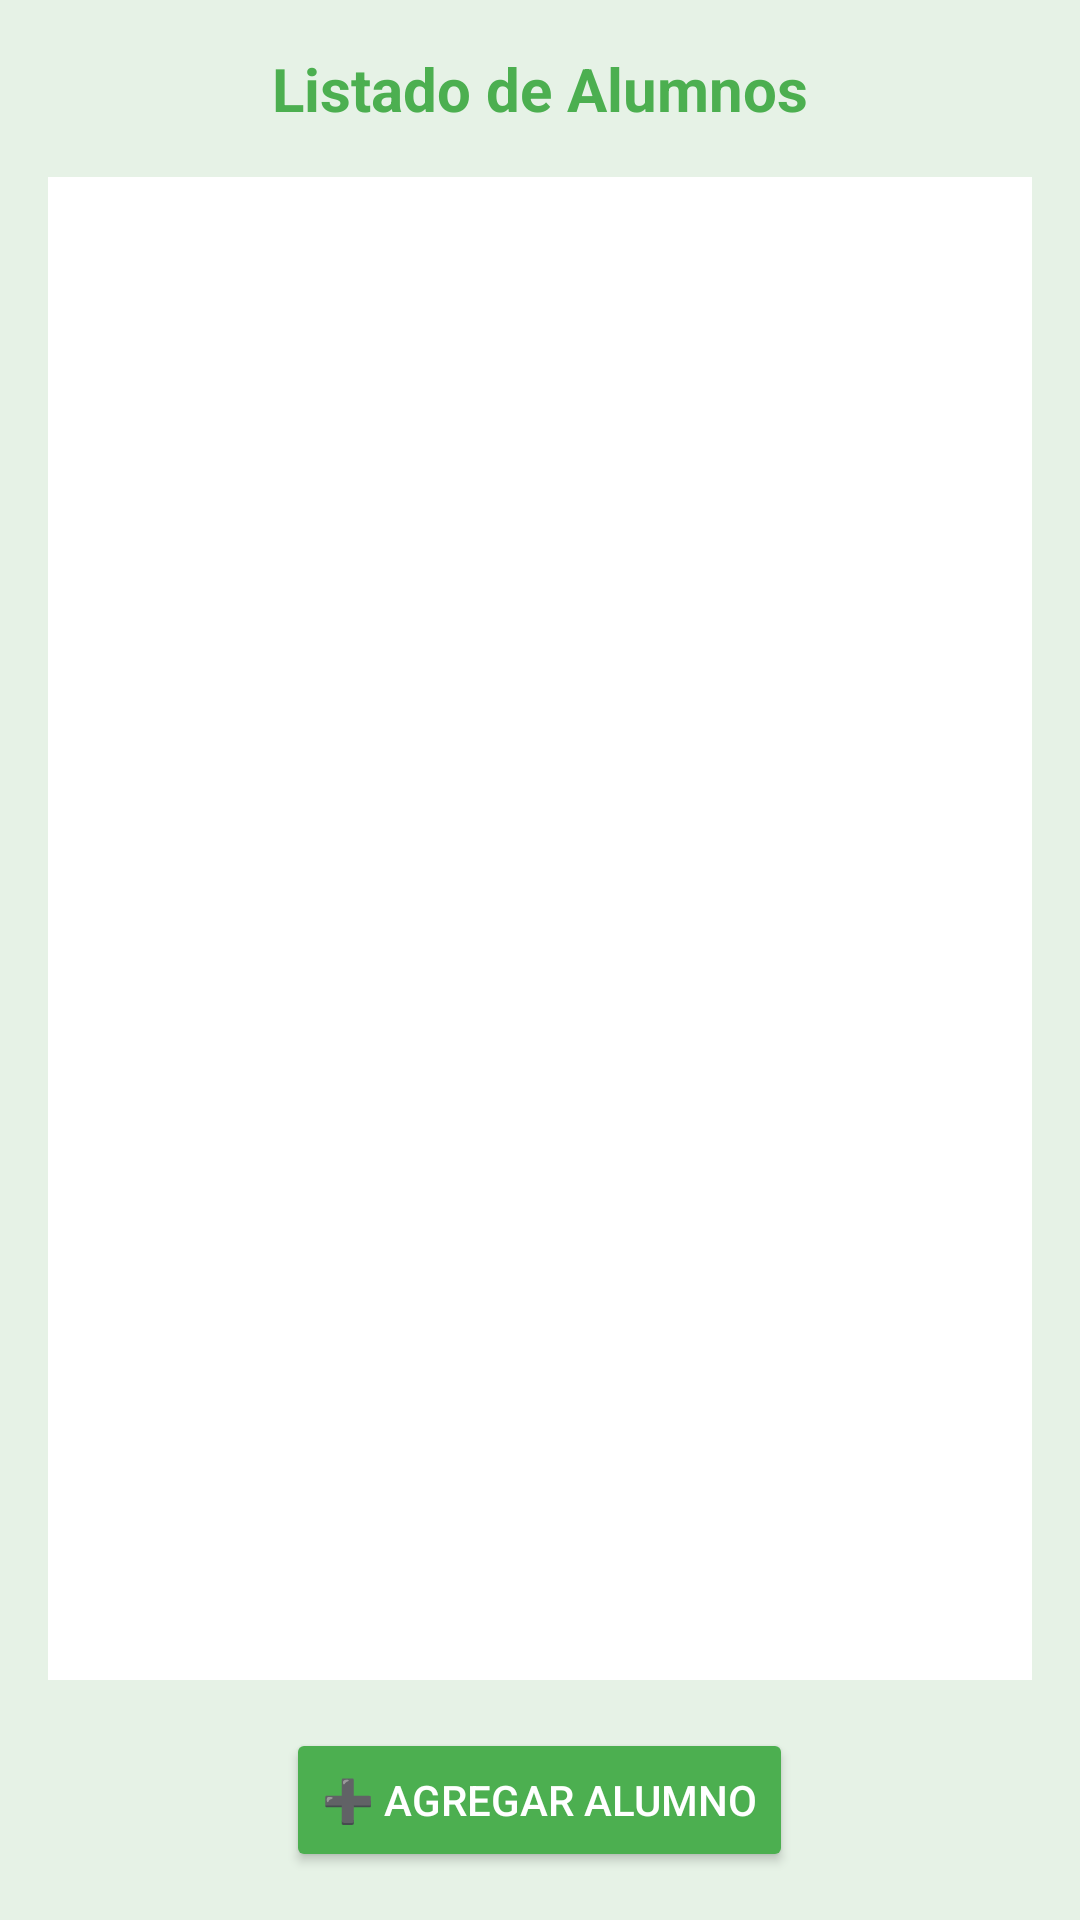

Reconstruct the res/layout file that produces this screen, plus the resources it refers to.
<!-- AndroidManifest.xml: application theme Theme.CampamentoGuadalupe -->
<!-- res/layout/activity_alumnos.xml -->
<?xml version="1.0" encoding="utf-8"?>

<LinearLayout
    xmlns:android="http://schemas.android.com/apk/res/android"
    android:orientation="vertical"
    android:layout_width="match_parent"
    android:layout_height="match_parent"
    android:padding="16dp"
    android:background="#E6F2E6">

    <TextView
        android:id="@+id/txtTitulo"
        android:layout_width="match_parent"
        android:layout_height="wrap_content"
        android:text="Listado de Alumnos"
        android:textSize="20sp"
        android:textStyle="bold"
        android:gravity="center"
        android:textColor="#4CAF50"
        android:paddingBottom="16dp"/>

    <ListView
        android:id="@+id/listViewAlumnos"
        android:layout_width="match_parent"
        android:layout_height="0dp"
        android:layout_weight="1"
        android:divider="#AAAAAA"
        android:dividerHeight="1dp"
        android:background="#FFFFFF"/>

    <LinearLayout
        android:orientation="horizontal"
        android:layout_width="match_parent"
        android:layout_height="wrap_content"
        android:gravity="center"
        android:layout_marginTop="16dp">

        <Button
            android:id="@+id/btnAgregar"
            android:text="➕ Agregar Alumno"
            android:backgroundTint="#4CAF50"
            android:textColor="#FFFFFF"
            android:layout_width="wrap_content"
            android:layout_height="wrap_content"/>
    </LinearLayout>
</LinearLayout>
<!-- resources referenced by this layout -->
<resources>
  <style name="Theme.CampamentoGuadalupe" parent="Base.Theme.CampamentoGuadalupe" />
  <style name="Base.Theme.CampamentoGuadalupe" parent="Theme.Material3.DayNight.NoActionBar">
          
          
      </style>
</resources>
